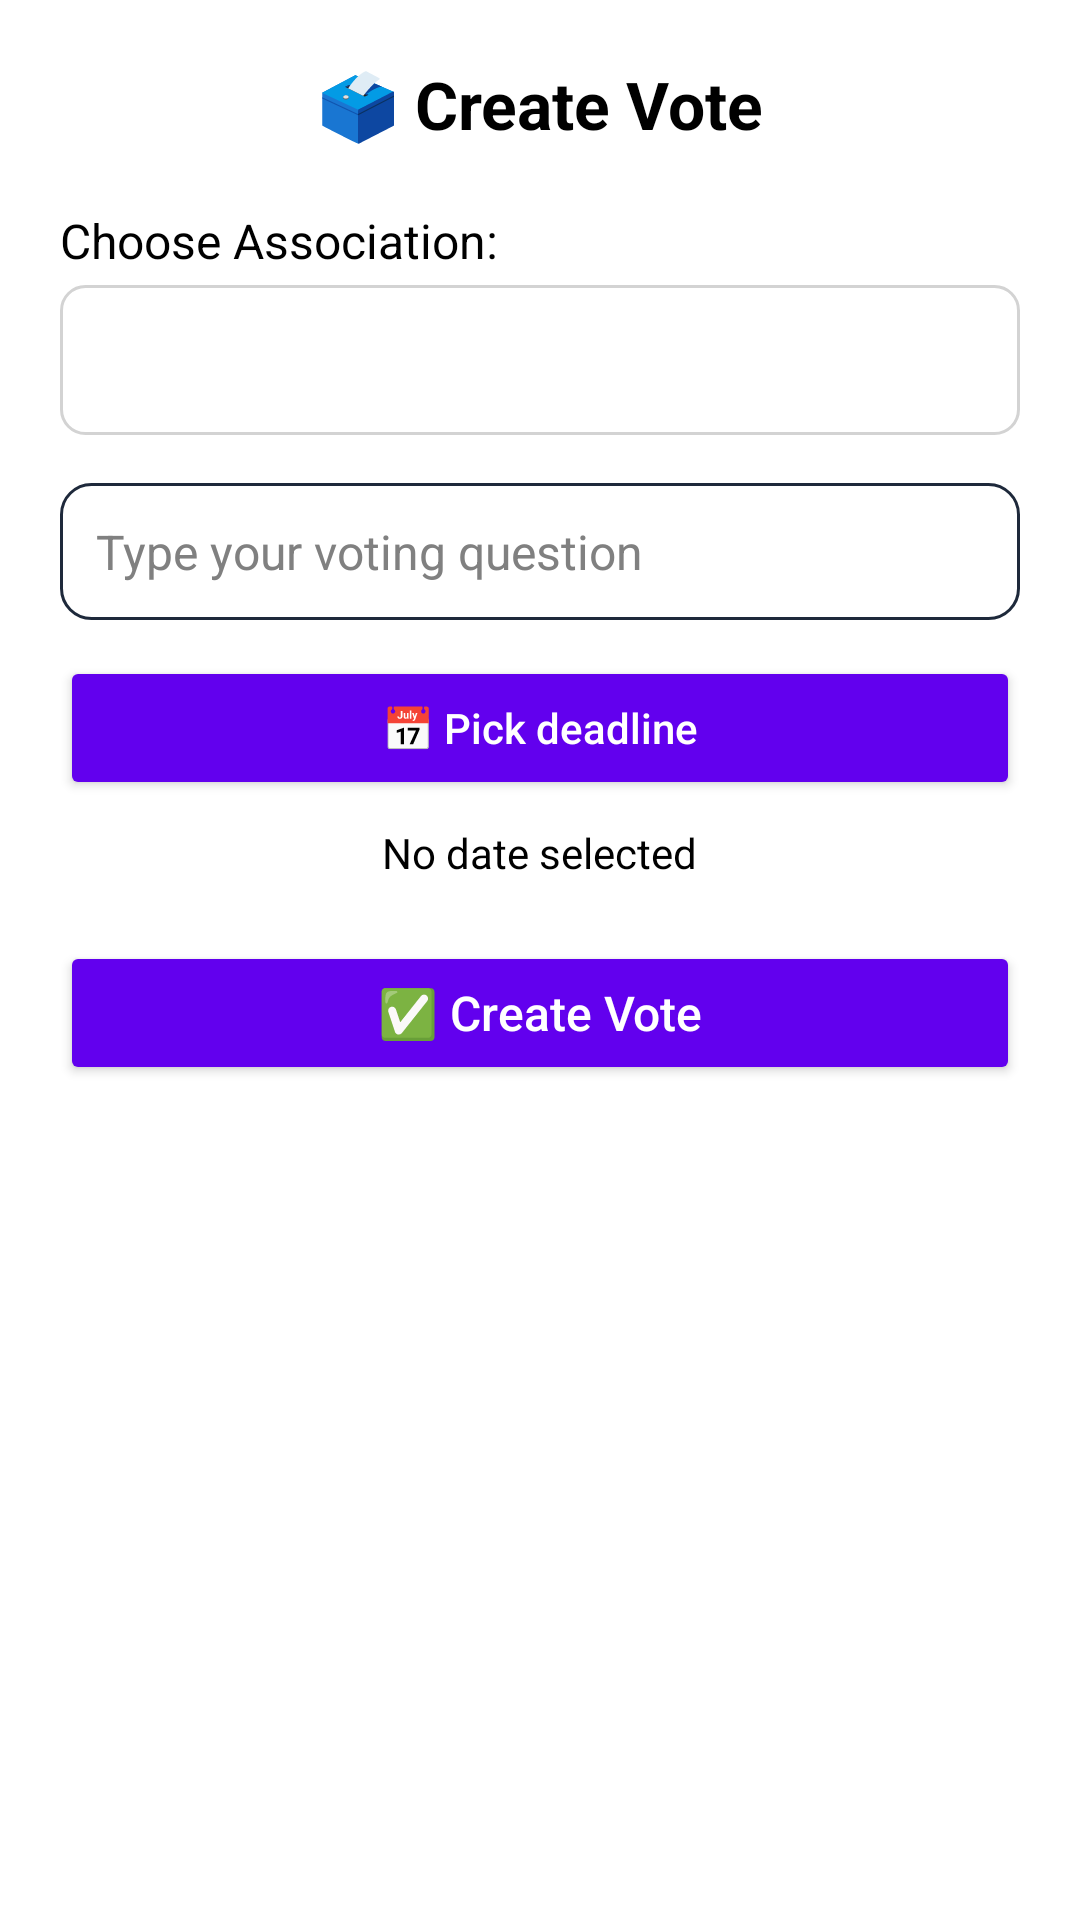

Layout XML and referenced resources for this Android screen:
<!-- AndroidManifest.xml: application theme Theme.EVotApplication -->
<!-- res/layout/fragment_add_vote.xml -->
<?xml version="1.0" encoding="utf-8"?>
    <LinearLayout
        xmlns:android="http://schemas.android.com/apk/res/android"
        android:background="@color/white"
        android:padding="20dp"
        android:layout_width="match_parent"
        android:layout_height="match_parent"
        android:orientation="vertical"
        android:gravity="center_horizontal">

        
        <TextView
            android:id="@+id/sectionTitle"
            android:layout_width="wrap_content"
            android:layout_height="wrap_content"
            android:text="🗳️ Create Vote"
            android:textSize="22sp"
            android:textStyle="bold"
            android:textColor="@color/black"
            android:layout_marginBottom="20dp" />

        
        <TextView
            android:layout_width="match_parent"
            android:layout_height="wrap_content"
            android:text="Choose Association:"
            android:textColor="@color/black"
            android:textSize="16sp"
            android:layout_marginBottom="4dp" />

        
        <Spinner
            android:id="@+id/spinner"
            android:layout_width="match_parent"
            android:layout_height="50dp"
            android:background="@drawable/spinner_bg"
            android:padding="8dp"
            android:layout_marginBottom="16dp" />

        
        <EditText
            android:id="@+id/voteQuestionInput"
            android:layout_width="match_parent"
            android:layout_height="wrap_content"
            android:hint="Type your voting question"
            android:background="@drawable/input_bg"
            android:textColorHint="@color/gray"
            android:textColor="@color/black"
            android:padding="12dp"
            android:textSize="16sp"
            android:layout_marginBottom="12dp" />

        
        <Button
            android:id="@+id/selectDeadlineBtn"
            android:layout_width="match_parent"
            android:layout_height="wrap_content"
            android:text="📅 Pick deadline"
            android:backgroundTint="@color/purple_500"
            android:textColor="@android:color/white"
            android:textAllCaps="false"
            android:layout_marginBottom="8dp" />

        
        <TextView
            android:id="@+id/selectedDeadline"
            android:layout_width="wrap_content"
            android:layout_height="wrap_content"
            android:text="No date selected"
            android:textColor="@color/black"
            android:textSize="14sp"
            android:layout_marginBottom="20dp" />

        
        <Button
            android:id="@+id/createVoteBtn"
            android:layout_width="match_parent"
            android:layout_height="wrap_content"
            android:text="✅ Create Vote"
            android:textAllCaps="false"
            android:backgroundTint="@color/purple_500"
            android:textColor="@android:color/white"
            android:textSize="16sp"
            android:padding="12dp" />

    </LinearLayout>
<!-- resources referenced by this layout -->
<resources>
  <color name="black">#FF000000</color>
  <color name="gray">	#808080</color>
  <color name="purple_500">#FF6200EE</color>
  <color name="white">#FFFFFFFF</color>
  <!-- drawable input_bg (drawable) -->
  <?xml version="1.0" encoding="utf-8"?>
  <shape xmlns:android="http://schemas.android.com/apk/res/android"
      android:shape="rectangle">
      <solid android:color="@android:color/white" />
      <stroke android:width="1dp" android:color="@color/text_dark" />
      <corners android:radius="10dp" />
  </shape>
  <!-- drawable spinner_bg (drawable) -->
  <?xml version="1.0" encoding="utf-8"?>
  <shape xmlns:android="http://schemas.android.com/apk/res/android"
      android:shape="rectangle">
      <solid android:color="@android:color/white" />
      <stroke android:width="1dp" android:color="@color/light_gray" />
      <corners android:radius="8dp" />
  </shape>
  <style name="Theme.EVotApplication" parent="Base.Theme.EVotApplication" />
  <color name="text_dark">#1E293B</color>
  <color name="light_gray">#D3D3D3</color>
  <style name="Base.Theme.EVotApplication" parent="Theme.Material3.DayNight.NoActionBar">
          
          
      </style>
</resources>
